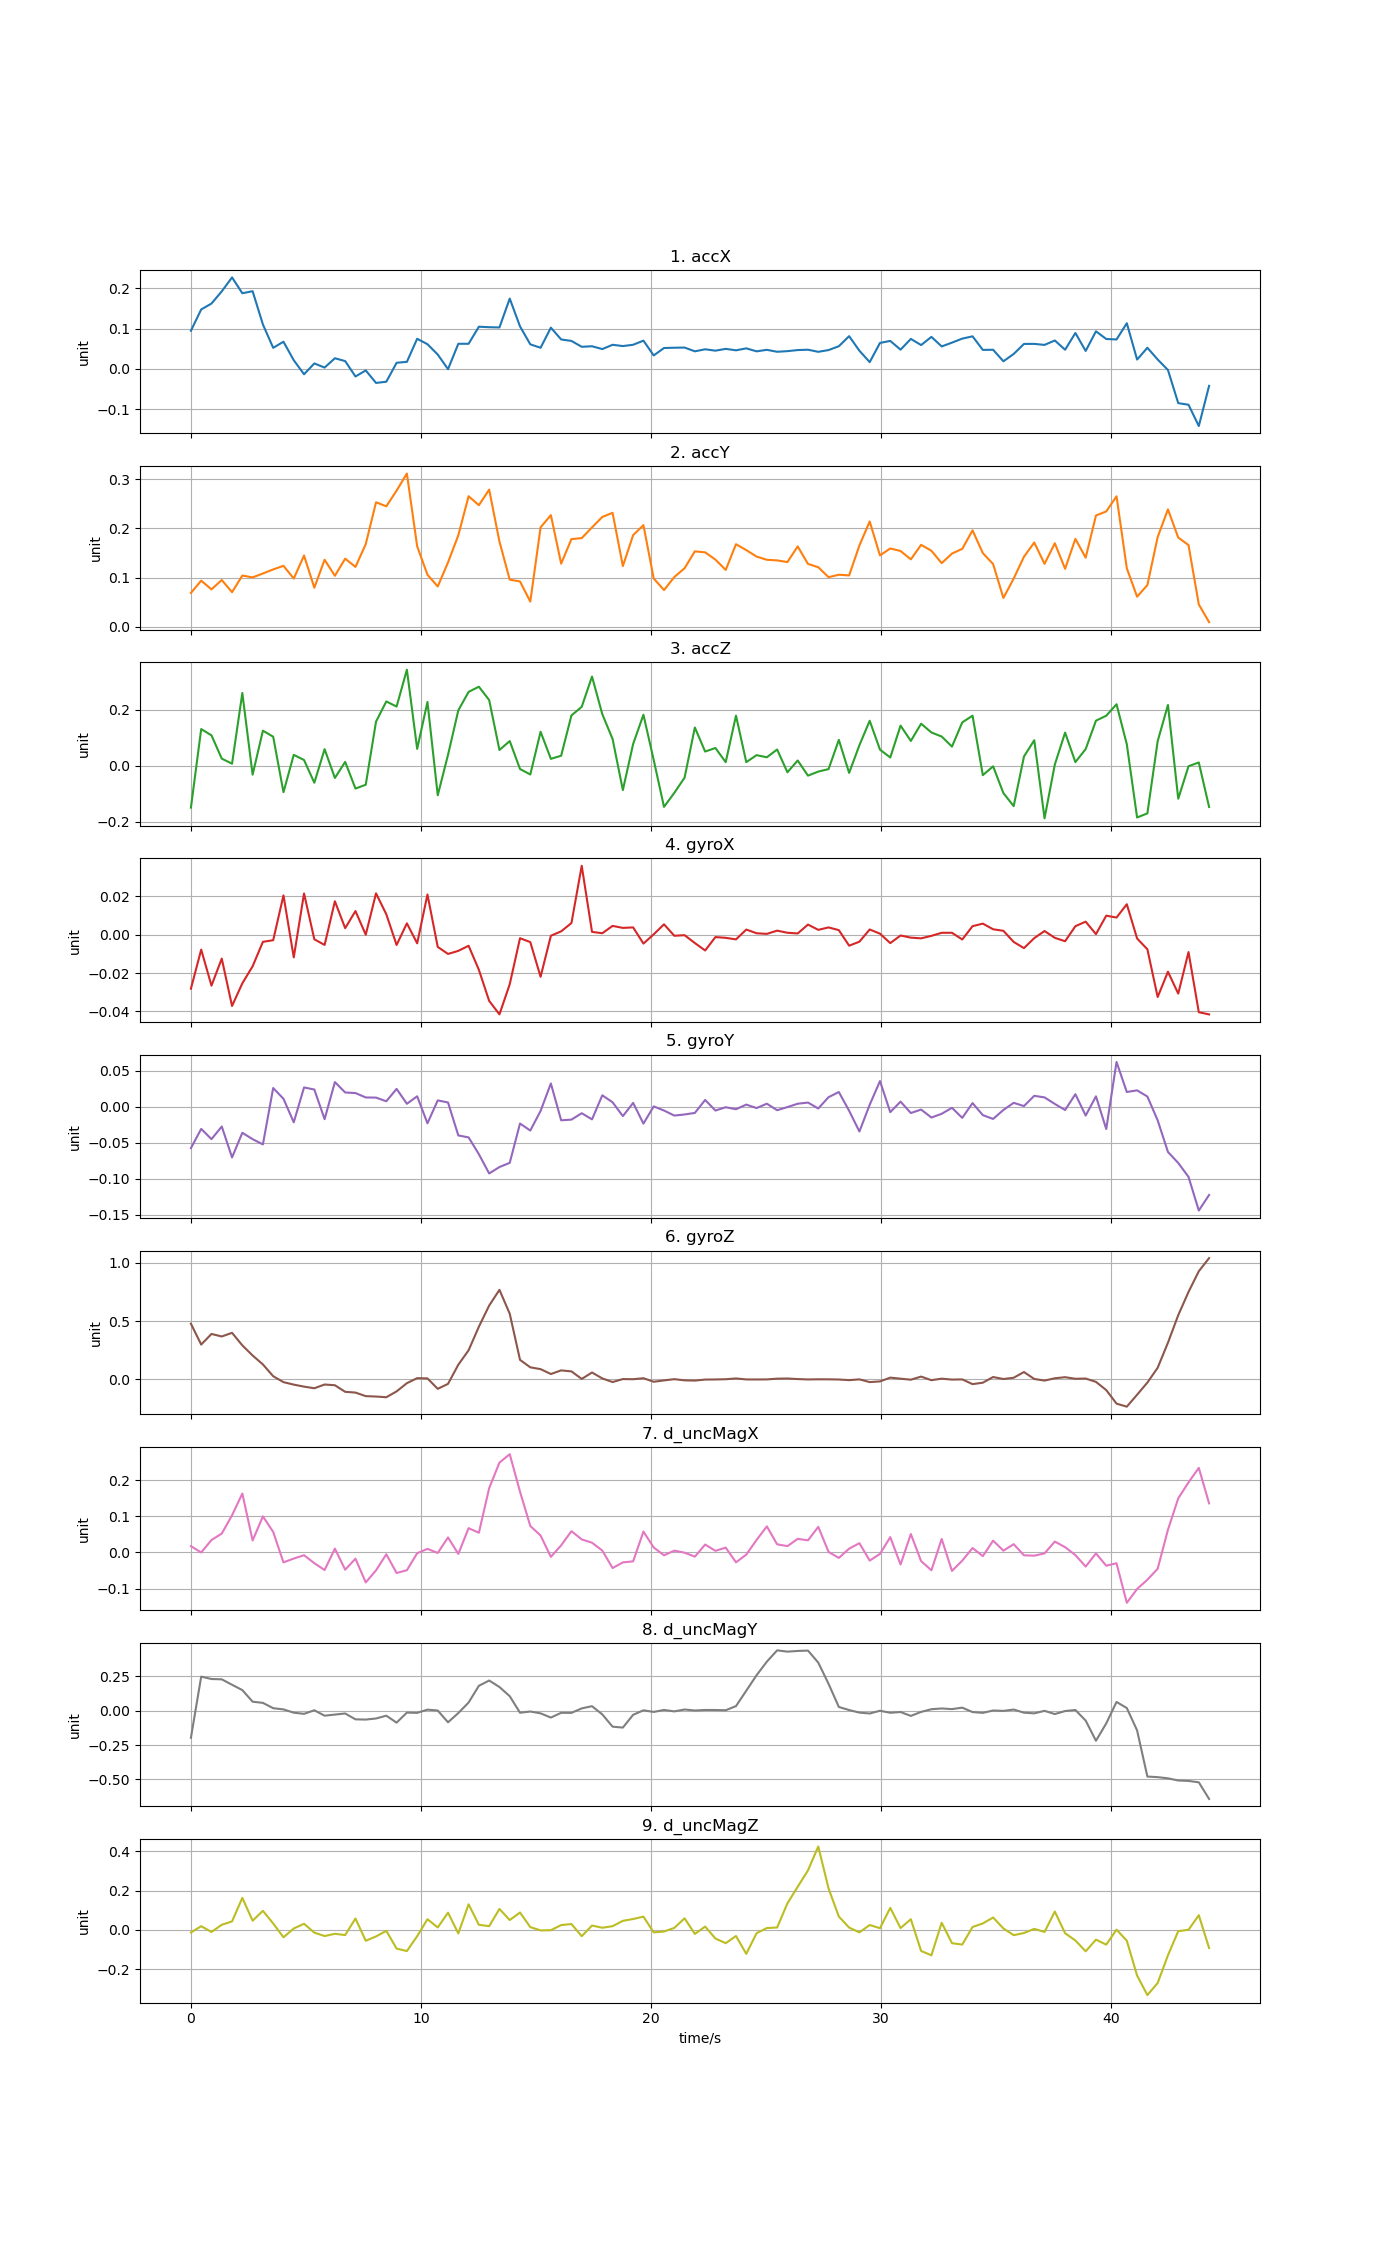

The file beside this chart, header and first rows:
time, accX, accY, accZ, gyroX, gyroY, gyroZ, d_uncMagX, d_uncMagY, d_uncMagZ
0, 0.09486, 0.06901, -0.1505, -0.02814, -0.05731, 0.4779, 0.01743, -0.197, -0.01295
0.4472, 0.1478, 0.09391, 0.13, -0.007813, -0.03057, 0.2983, -0.0002638, 0.2482, 0.01912
0.8944, 0.1626, 0.07624, 0.1078, -0.02655, -0.04482, 0.3894, 0.03433, 0.2307, -0.01016
1.342, 0.1928, 0.09528, 0.02458, -0.01249, -0.02728, 0.3678, 0.0521, 0.2284, 0.02622
1.789, 0.2275, 0.07049, 0.00649, -0.03714, -0.07023, 0.3991, 0.1028, 0.1889, 0.04336
2.236, 0.1882, 0.1043, 0.259, -0.02533, -0.03598, 0.2912, 0.163, 0.15, 0.163
2.683, 0.1932, 0.1006, -0.03274, -0.01649, -0.04487, 0.2044, 0.03299, 0.06565, 0.04682
3.13, 0.1105, 0.1085, 0.1244, -0.00376, -0.05216, 0.1275, 0.09981, 0.0572, 0.09708
3.578, 0.05245, 0.1168, 0.1029, -0.00291, 0.02623, 0.02614, 0.0567, 0.01843, 0.03296
4.025, 0.06761, 0.1241, -0.0954, 0.02042, 0.01128, -0.02481, -0.02763, 0.009638, -0.03725
4.472, 0.02163, 0.09824, 0.03808, -0.01185, -0.0214, -0.04626, -0.01708, -0.01424, 0.007398
4.919, -0.01331, 0.1451, 0.01965, 0.0214, 0.02705, -0.06336, -0.007791, -0.02269, 0.0313
5.366, 0.01357, 0.07954, -0.06154, -0.002426, 0.02414, -0.07735, -0.02977, 0.003259, -0.01358
5.814, 0.003343, 0.1364, 0.05832, -0.00538, -0.01704, -0.04521, -0.04883, -0.03618, -0.03101
6.261, 0.02649, 0.1038, -0.04444, 0.01736, 0.0345, -0.05151, 0.0104, -0.02799, -0.01953
6.708, 0.01941, 0.1387, 0.01295, 0.003353, 0.02004, -0.108, -0.04789, -0.02007, -0.02586
7.155, -0.01881, 0.1219, -0.08232, 0.01226, 0.01923, -0.1145, -0.01744, -0.06276, 0.05811
7.602, -0.00381, 0.1682, -0.06864, -5.36765e-05, 0.01313, -0.1451, -0.08316, -0.0644, -0.05494
8.05, -0.03484, 0.2532, 0.1567, 0.02149, 0.0129, -0.1486, -0.0497, -0.05648, -0.03291
8.497, -0.03182, 0.2451, 0.2288, 0.01057, 0.007851, -0.1546, -0.005178, -0.03608, -0.004587
8.944, 0.01524, 0.2769, 0.2105, -0.005394, 0.02503, -0.1043, -0.05704, -0.0867, -0.0948
9.391, 0.0176, 0.3116, 0.3422, 0.005875, 0.004312, -0.0337, -0.04937, -0.0136, -0.1073
9.838, 0.07493, 0.1637, 0.0593, -0.004525, 0.01475, 0.009511, -0.002272, -0.01562, -0.03162
10.29, 0.06145, 0.1061, 0.227, 0.02089, -0.02283, 0.007429, 0.009859, 0.007927, 0.05437
10.73, 0.03574, 0.0821, -0.1064, -0.006405, 0.009021, -0.08241, -0.001546, 0.001366, 0.01263
11.18, -0.0006562, 0.131, 0.03817, -0.01006, 0.006135, -0.03956, 0.04148, -0.08426, 0.08772
11.63, 0.06251, 0.1862, 0.1969, -0.008454, -0.03968, 0.125, -0.004255, -0.01711, -0.01774
12.07, 0.06249, 0.2656, 0.263, -0.005803, -0.04239, 0.2491, 0.06707, 0.05961, 0.1301
12.52, 0.1049, 0.2473, 0.2815, -0.01832, -0.06577, 0.4519, 0.05441, 0.1815, 0.02627
12.97, 0.1037, 0.279, 0.2338, -0.03449, -0.09253, 0.6335, 0.1779, 0.2196, 0.01908
13.42, 0.1031, 0.1733, 0.05542, -0.0415, -0.08359, 0.7687, 0.2487, 0.1726, 0.1067
13.86, 0.1748, 0.09606, 0.0873, -0.02581, -0.07777, 0.5634, 0.2719, 0.1057, 0.05022
14.31, 0.1056, 0.09226, -0.01257, -0.001867, -0.02311, 0.1667, 0.1682, -0.01458, 0.08856
14.76, 0.0611, 0.05138, -0.03208, -0.0039, -0.03287, 0.1025, 0.07307, -0.005741, 0.01436
15.2, 0.05256, 0.2023, 0.1204, -0.02195, -0.005586, 0.08699, 0.04676, -0.01916, -0.002394
15.65, 0.1026, 0.2271, 0.02377, -0.0005886, 0.03253, 0.045, -0.01243, -0.04983, -0.001353
16.1, 0.07322, 0.1285, 0.03502, 0.001705, -0.01865, 0.07623, 0.0196, -0.01526, 0.02467
16.55, 0.06961, 0.1784, 0.1788, 0.006019, -0.01768, 0.0676, 0.05882, -0.01555, 0.03004
16.99, 0.05498, 0.1804, 0.2096, 0.0358, -0.008803, 0.002823, 0.03599, 0.01698, -0.03175
17.44, 0.05635, 0.2021, 0.3177, 0.001425, -0.01734, 0.05807, 0.02678, 0.03297, 0.0223
17.89, 0.04932, 0.2234, 0.1834, 0.0007123, 0.01611, 0.007161, 0.005073, -0.02672, 0.0112
18.34, 0.05998, 0.2318, 0.09468, 0.004538, 0.006416, -0.02398, -0.04329, -0.1161, 0.01903
18.78, 0.05682, 0.1236, -0.08767, 0.003492, -0.01284, 0.001616, -0.02773, -0.1226, 0.04634
19.23, 0.06002, 0.1865, 0.07702, 0.00375, 0.005588, 0.0004196, -0.02473, -0.02958, 0.0555
19.68, 0.07032, 0.2068, 0.1812, -0.004666, -0.02325, 0.008903, 0.05765, 0.00285, 0.06756
20.12, 0.03353, 0.09831, 0.0195, 0.0001581, 0.00069, -0.02143, 0.01356, -0.008742, -0.01226
20.57, 0.05197, 0.07484, -0.1477, 0.005356, -0.005054, -0.009911, -0.00801, 0.005471, -0.007988
21.02, 0.05268, 0.1013, -0.09779, -0.000591, -0.01204, 0.0007586, 0.00481, -0.004875, 0.01031
21.47, 0.05309, 0.1192, -0.04339, -0.0002945, -0.01053, -0.009391, -0.0007535, 0.008822, 0.05897
21.91, 0.04374, 0.1535, 0.1357, -0.004389, -0.008376, -0.01149, -0.01183, 0.001607, -0.02015
22.36, 0.0488, 0.1515, 0.04986, -0.008256, 0.009648, -0.002746, 0.02172, 0.005422, 0.01723
22.81, 0.04536, 0.1367, 0.06251, -0.00128, -0.00506, -0.001793, 0.004303, 0.005229, -0.04356
23.25, 0.04984, 0.1158, 0.01188, -0.001679, -0.0004555, 0.0002205, 0.01321, 0.003406, -0.06725
23.7, 0.04624, 0.168, 0.1782, -0.002479, -0.003262, 0.007041, -0.02753, 0.03363, -0.03075
24.15, 0.05112, 0.156, 0.01202, 0.002624, 0.003209, -0.001555, -0.006131, 0.1457, -0.1214
24.6, 0.0437, 0.1429, 0.03696, 0.0007025, -0.001625, -0.001893, 0.03441, 0.2581, -0.01652
25.04, 0.04746, 0.1364, 0.02941, 0.000387, 0.004444, -0.001293, 0.07206, 0.357, 0.009537
25.49, 0.04262, 0.1351, 0.05711, 0.002068, -0.0046, 0.005032, 0.02244, 0.4393, 0.01249
25.94, 0.04419, 0.1317, -0.02418, 0.0009689, -0.000259, 0.006528, 0.0174, 0.4299, 0.1349
26.38, 0.04686, 0.1635, 0.0179, 0.0005977, 0.004398, 0.001784, 0.03743, 0.435, 0.2193
... 40 more rows
